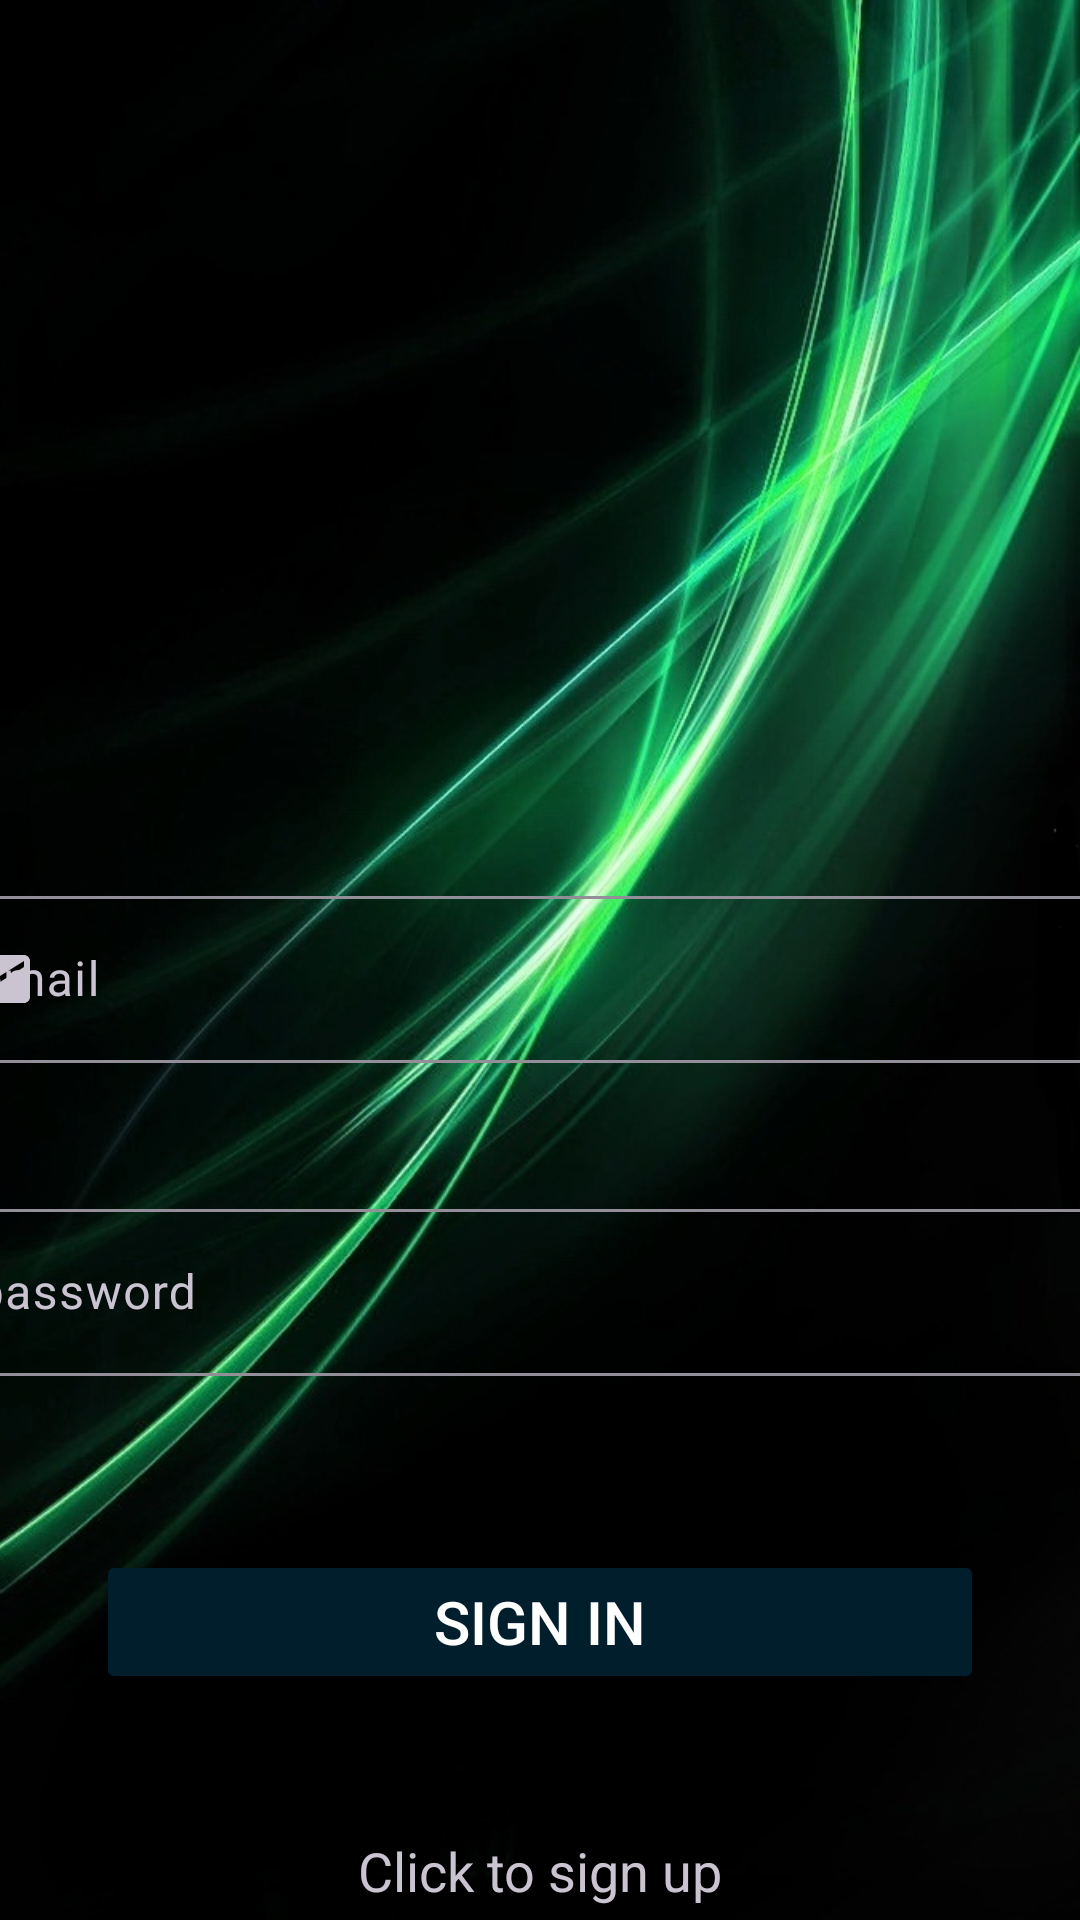

Here is an Android app screen rendered from its layout file. Give the layout XML and the strings, colors and styles it references.
<!-- AndroidManifest.xml: application theme Theme.ZdejciaApp -->
<!-- res/layout/activity_sign_in.xml -->
<?xml version="1.0" encoding="utf-8"?>
<androidx.constraintlayout.widget.ConstraintLayout xmlns:android="http://schemas.android.com/apk/res/android"
    xmlns:app="http://schemas.android.com/apk/res-auto"
    xmlns:tools="http://schemas.android.com/tools"
    android:layout_width="match_parent"
    android:layout_height="match_parent"
    tools:context=".SignInActivity"
    android:background="@drawable/app_tlo">

    <com.google.android.material.textfield.TextInputLayout
        android:id="@+id/textInputLayout3"
        android:layout_width="409dp"
        android:layout_height="wrap_content"
        android:layout_marginStart="1dp"
        android:layout_marginTop="250dp"
        android:layout_marginEnd="1dp"
        app:layout_constraintBottom_toTopOf="@+id/textInputLayout2"
        app:layout_constraintEnd_toEndOf="parent"
        app:layout_constraintStart_toStartOf="parent"
        app:layout_constraintTop_toTopOf="parent"
        app:startIconDrawable="@drawable/email_icon">

        <com.google.android.material.textfield.TextInputEditText
            android:id="@+id/emailEt"
            android:layout_width="match_parent"
            android:layout_height="wrap_content"
            android:hint="email"
            android:maxLength="30"
            android:singleLine="true" />
    </com.google.android.material.textfield.TextInputLayout>

    <com.google.android.material.textfield.TextInputLayout
        android:id="@+id/textInputLayout2"
        android:layout_width="409dp"
        android:layout_height="wrap_content"
        app:layout_constraintBottom_toTopOf="@+id/button"
        app:layout_constraintEnd_toEndOf="parent"
        app:layout_constraintStart_toStartOf="parent"
        app:layout_constraintTop_toBottomOf="@+id/textInputLayout3"
        app:startIconDrawable="@drawable/lock_icon">

        <com.google.android.material.textfield.TextInputEditText
            android:id="@+id/passET"
            android:layout_width="match_parent"
            android:layout_height="wrap_content"
            android:hint="password"
            android:singleLine="true"
            app:helperText="Required" />
    </com.google.android.material.textfield.TextInputLayout>

    <Button
        android:id="@+id/button"
        android:layout_width="0dp"
        android:layout_height="wrap_content"
        android:layout_marginStart="32dp"
        android:layout_marginTop="15dp"
        android:layout_marginEnd="32dp"
        android:layout_marginBottom="32dp"
        android:backgroundTint="@color/material_dynamic_primary10"
        android:text="Sign In"
        android:textSize="20sp"
        android:textColor="@color/white"
        app:layout_constraintBottom_toBottomOf="parent"
        app:layout_constraintEnd_toEndOf="parent"
        app:layout_constraintStart_toStartOf="parent"
        app:layout_constraintTop_toBottomOf="@+id/textInputLayout2" />

    <TextView
        android:id="@+id/textView"
        android:layout_width="wrap_content"
        android:layout_height="wrap_content"
        android:layout_marginTop="42dp"
        android:text="Click to sign up"
        app:layout_constraintBottom_toBottomOf="parent"
        app:layout_constraintEnd_toEndOf="parent"
        app:layout_constraintStart_toStartOf="parent"
        app:layout_constraintTop_toBottomOf="@+id/button"
        android:textSize="18dp"/>
</androidx.constraintlayout.widget.ConstraintLayout>
<!-- resources referenced by this layout -->
<resources>
  <color name="white">#FFFFFFFF</color>
  <!-- drawable app_tlo: png bitmap (drawable, 714722 bytes) -->
  <!-- drawable email_icon (drawable) -->
  <vector android:height="24dp" android:tint="#FFFFFF"
      android:viewportHeight="24" android:viewportWidth="24"
      android:width="24dp" xmlns:android="http://schemas.android.com/apk/res/android">
      <path android:fillColor="@android:color/holo_red_dark" android:pathData="M20,4L4,4c-1.1,0 -1.99,0.9 -1.99,2L2,18c0,1.1 0.9,2 2,2h16c1.1,0 2,-0.9 2,-2L22,6c0,-1.1 -0.9,-2 -2,-2zM20,8l-8,5 -8,-5L4,6l8,5 8,-5v2z"/>
  </vector>
  <style name="Theme.ZdejciaApp" parent="Base.Theme.ZdejciaApp" />
  <style name="Base.Theme.ZdejciaApp" parent="Theme.Material3.Dark.NoActionBar">
          
          
      </style>
</resources>
